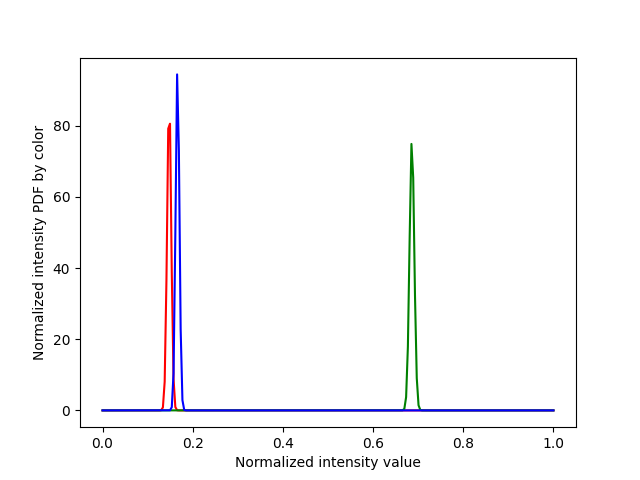

The table this chart was drawn from, first rows:
R, G, B
22, 103, 26
21, 102, 25
22, 102, 26
22, 102, 26
21, 102, 24
28, 132, 32
27, 131, 31
28, 132, 32
28, 132, 31
28, 132, 32
34, 150, 36
35, 150, 37
32, 149, 35
33, 148, 35
33, 149, 35
